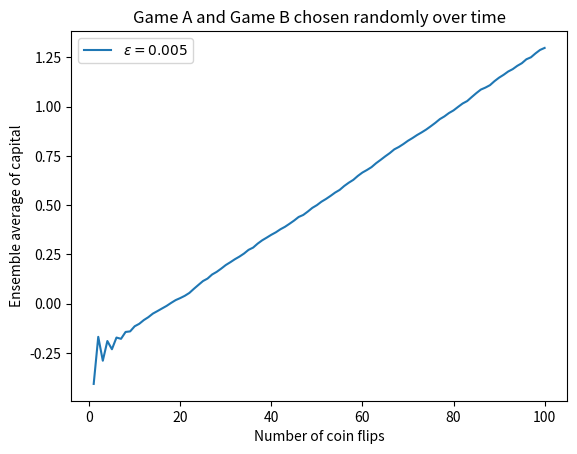

Write the Python code that produced this figure.
# Digital Dice
# Problem 14: Parrondo’s Paradox

from random import uniform
from matplotlib import pyplot as plt
from numpy import array, zeros


def gameA(capital, probH=1/2, eps=0.005):
    """
    Calculating the result of a coin toss, given that the probability
    of a head and the epsilon(e)

    Args:
        capital [int]            : The money owned by the gambler
        probH   [float, optional]: The probability of obtaining heads from a biased coin.
                                   The value must be between (0-1). Defaults to 1/2.
        eps     [float, optional]: The deviation from the biased coin probability.
                                   Defaults to 0.005.

    Returns:
        capital [int]: The money of the gambler after the coin toss
    """
    if uniform(0, 1) < probH - eps:
        capital += 1
    else:
        capital -= 1
    return capital


def gameB(capital, coin1_probH=1/10, coin2_probH=3/4, eps=0.005):
    """
    Calculating the result of a coin toss, given that the probability of a head and the epsilon(e)

    Args:
        capital     [int]            : The money of the gambler
        coin1_probH [float, optional]: The probability of obtaining head from a biased coin 1.
                                       The value must be between (0-1). Defaults to 1/10.
        coin2_probH [float, optional]: The probability of obtaining head from a biased coin 2.
                                       The value must be between (0-1). Defaults to 3/4.
        eps         [float, optional]: The deviation from the biased coin probability.
                                       Defaults to 0.005.

    Returns:
        capital [int]: The money of the gambler after the coin toss
    """
    if capital % 3 == 0:
        if uniform(0, 1) < coin1_probH - eps:
            capital += 1
        else:
            capital -= 1
    else:
        if uniform(0, 1) < coin2_probH - eps:
            capital += 1
        else:
            capital -= 1
    return capital


def play_game1():
    """
    Computing 100 single games for part 1

    Returns:
        The progress of the capital per time (coin_flip)
    """
    Mj = []
    capital = 0
    for k in range(1, 101):
        capital_updated = gameB(capital)
        Mj.append(capital_updated)
        capital = capital_updated
    return array(Mj)


def play_game2():
    """
    Computing 100 single games for part 2

    Returns:
        The progress of the capital per time (coin_flip)
    """
    Mj = []
    capital = 0
    for k in range(1, 101):
        if uniform(0, 1) > 0.5:
            capital_updated = gameB(capital)
        else:
            capital_updated = gameA(capital)
        Mj.append(capital_updated)
        capital = capital_updated
    return array(Mj)


step_size = 10**5
k_values = [i for i in range(1, 101)]

# ========== Part A ==========


# Mk1 = zeros(100)
# for sequence in range(step_size):
#     Mk1 += play_game1() / step_size

# plt.plot(k_values, Mk1, label='$\\varepsilon = 0.005$')
# plt.xlabel('Number of coin flips')
# plt.ylabel('Ensemble average of capital')
# plt.title('Game B')
# plt.legend()
# plt.show()


# ========== Part B ==========


Mk2 = zeros(100)
for sequence in range(step_size):
    Mk2 += play_game2() / step_size

plt.plot(k_values, Mk2, label='$\\varepsilon = 0.005$')
plt.xlabel('Number of coin flips')
plt.ylabel('Ensemble average of capital')
plt.title('Game A and Game B chosen randomly over time')
plt.legend()
plt.show()
